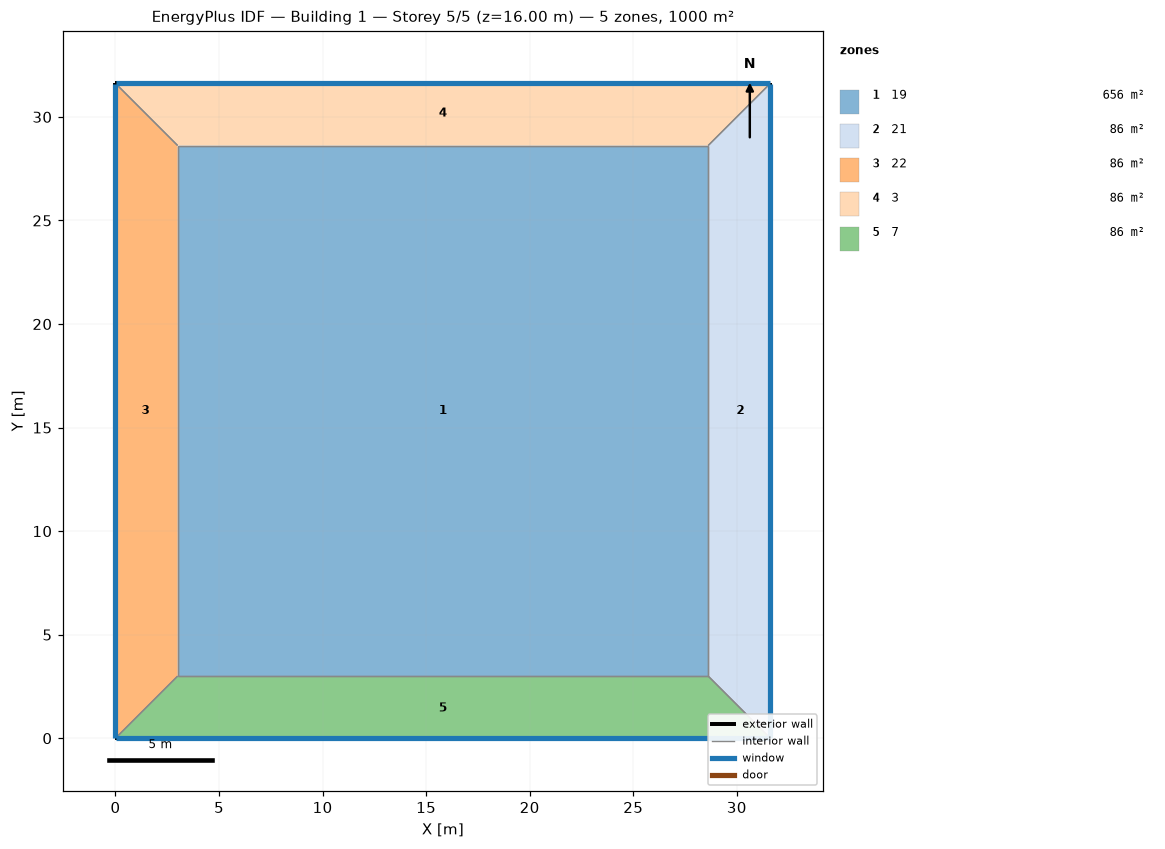
=== STOREY PLAN SPEC (per zone: floor XY polygon, exterior-wall plan segments, windows/doors) ===
zone 1: 19  (656.4 m²)
  floor: (3.00, 3.00) (3.00, 28.62) (28.62, 28.62) (28.62, 3.00)
  interior walls: 4
zone 2: 21  (85.9 m²)
  floor: (31.62, 31.62) (31.62, 0.00) (28.62, 3.00) (28.62, 28.62)
  exterior wall: (31.62, 0.00) – (31.62, 31.62)  [31.6 m]
    window: (31.62, 0.03) – (31.62, 31.59)  [44.3 m²]
  interior walls: 3
zone 3: 22  (85.9 m²)
  floor: (0.00, 0.00) (0.00, 31.62) (3.00, 28.62) (3.00, 3.00)
  exterior wall: (0.00, 31.62) – (0.00, 0.00)  [31.6 m]
    window: (0.00, 31.59) – (0.00, 0.03)  [44.3 m²]
  interior walls: 3
zone 4: 3  (85.9 m²)
  floor: (0.00, 31.62) (31.62, 31.62) (28.62, 28.62) (3.00, 28.62)
  exterior wall: (31.62, 31.62) – (0.00, 31.62)  [31.6 m]
    window: (31.59, 31.62) – (0.03, 31.62)  [44.3 m²]
  interior walls: 3
zone 5: 7  (85.9 m²)
  floor: (31.62, 0.00) (0.00, 0.00) (3.00, 3.00) (28.62, 3.00)
  exterior wall: (0.00, 0.00) – (31.62, 0.00)  [31.6 m]
    window: (0.03, 0.00) – (31.59, 0.00)  [44.3 m²]
  interior walls: 3

=== DERIVED (storey summary) ===
Building: Building 1
Storey: 5 of 5  (floor level z = 16.00 m)
Storey gross floor area: 999.8 m²
Zones on this storey: 5
  - 19: floor 656.4 m²
  - 21: floor 85.9 m²; exterior wall 31.6 m (126.5 m²); 1 window(s) 44.3 m²; WWR 35.0%
  - 22: floor 85.9 m²; exterior wall 31.6 m (126.5 m²); 1 window(s) 44.3 m²; WWR 35.0%
  - 3: floor 85.9 m²; exterior wall 31.6 m (126.5 m²); 1 window(s) 44.3 m²; WWR 35.0%
  - 7: floor 85.9 m²; exterior wall 31.6 m (126.5 m²); 1 window(s) 44.3 m²; WWR 35.0%
Zone adjacency (shared interzone walls):
  - 19 ↔ 21
  - 19 ↔ 22
  - 19 ↔ 3
  - 19 ↔ 7
  - 21 ↔ 3
  - 21 ↔ 7
  - 22 ↔ 3
  - 22 ↔ 7